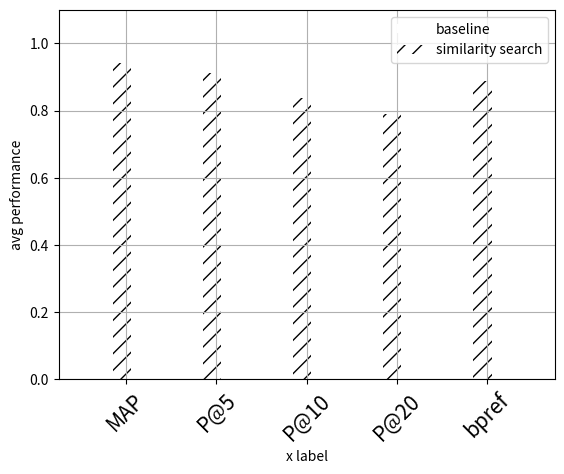

Reproduce this figure in Python.
from matplotlib import pyplot
import numpy

width = 0.2
x = numpy.array(range(5)) 
y1 = [0.7489,0.7111,0.6889,0.6583,0.6704]
y2 = [0.9422,0.9111,0.8389,0.7889,0.8889]
fig = pyplot.figure()
ax = fig.add_subplot(111)
ax.get_xaxis().set_ticks(x + .25)
ax.get_xaxis().set_ticklabels(['MAP','P@5','P@10', 'P@20','bpref'])
locs, labels = pyplot.xticks()
pyplot.setp(labels, rotation=45)
pyplot.setp(labels, fontsize=15)
bars1 = ax.bar(x,y1, width, color='white') 
bars2 = ax.bar(x + width,y2, width, color='white') 
for bar in bars2:
    bar.set_hatch('//')
ax.legend( (bars1[0], bars2[0]), ('baseline', 'similarity search') )
pyplot.grid()
pyplot.xlim(-0.5, 5)
pyplot.ylim(0, 1.1)
pyplot.xlabel('x label')
pyplot.ylabel('avg performance')
pyplot.show()
